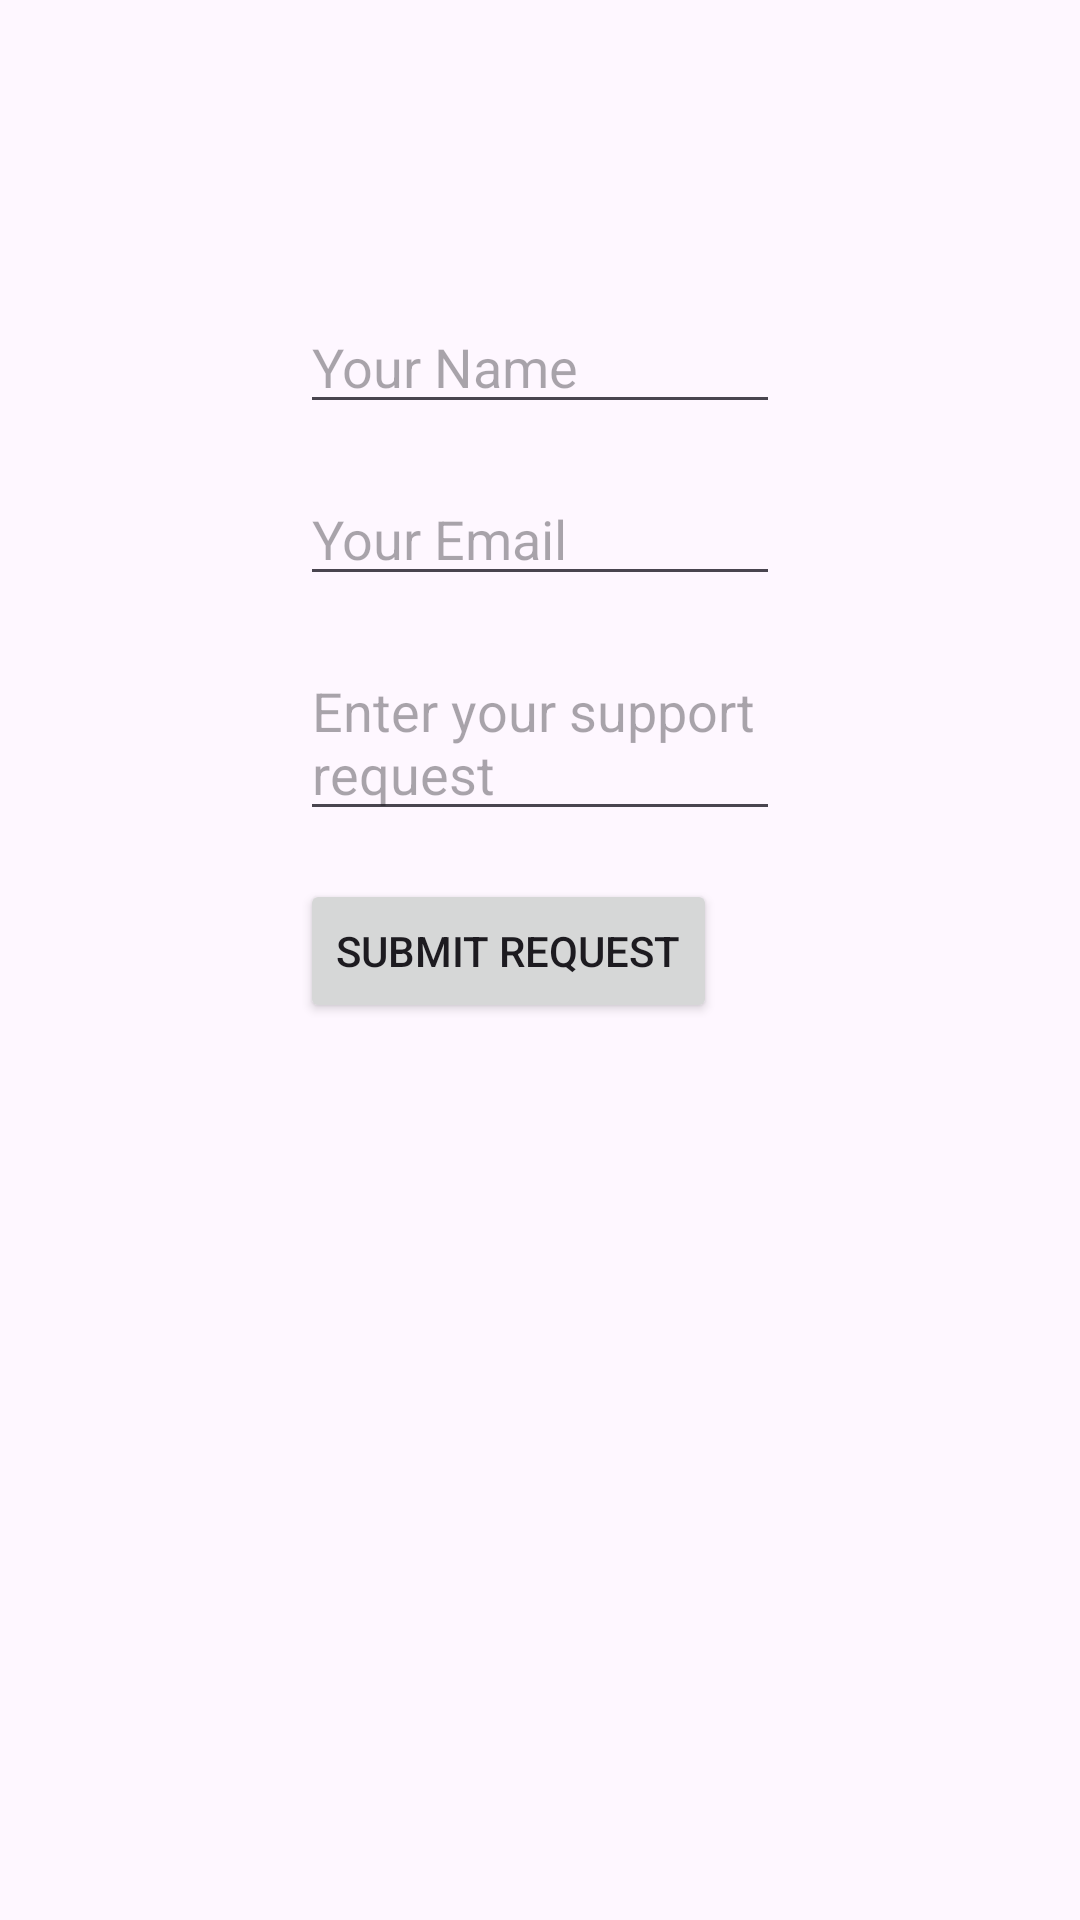

This screen was rendered from an Android layout file. Write that file and the resources it references.
<!-- AndroidManifest.xml: application theme Theme.SkyPals -->
<!-- res/layout/fragment_support.xml -->
<?xml version="1.0" encoding="utf-8"?>
<FrameLayout xmlns:android="http://schemas.android.com/apk/res/android"
    xmlns:tools="http://schemas.android.com/tools"
    android:layout_width="match_parent"
    android:layout_height="match_parent"
    tools:context=".SupportFragment">

    <LinearLayout
        xmlns:android="http://schemas.android.com/apk/res/android"
        android:layout_width="match_parent"
        android:layout_height="match_parent"
        android:orientation="vertical"
        android:padding="100dp">

        <EditText
            android:id="@+id/editTextName"
            android:layout_width="match_parent"
            android:layout_height="wrap_content"
            android:hint="Your Name"
            android:layout_marginBottom="16dp" />

        <EditText
            android:id="@+id/editTextEmail"
            android:layout_width="match_parent"
            android:layout_height="wrap_content"
            android:hint="Your Email"
            android:inputType="textEmailAddress"
            android:layout_marginBottom="16dp" />

        <EditText
            android:id="@+id/editTextSupportRequest"
            android:layout_width="match_parent"
            android:layout_height="wrap_content"
            android:hint="Enter your support request"
            android:inputType="textMultiLine"
            android:layout_marginBottom="16dp" />

        <Button
            android:layout_width="wrap_content"
            android:layout_height="wrap_content"
            android:text="Submit Request"
            android:id="@+id/buttonSubmitRequest" />

        <TextView
            android:id="@+id/textViewAgentMessage"
            android:layout_width="wrap_content"
            android:layout_height="wrap_content"
            android:layout_marginTop="16dp"
            android:text=""
            android:textColor="@android:color/holo_green_dark"
            android:textStyle="bold" />
    </LinearLayout>

</FrameLayout>
<!-- resources referenced by this layout -->
<resources>
  <style name="Theme.SkyPals" parent="Base.Theme.SkyPals" />
  <style name="Base.Theme.SkyPals" parent="Theme.Material3.DayNight.NoActionBar">
          
          <item name="colorPrimary">@color/skyblue</item>
          <item name="colorPrimaryVariant">@color/skyblue</item>
          <item name="android:statusBarColor">@color/skyblue</item>
      </style>
  <color name="skyblue">#02CCFE</color>
</resources>
